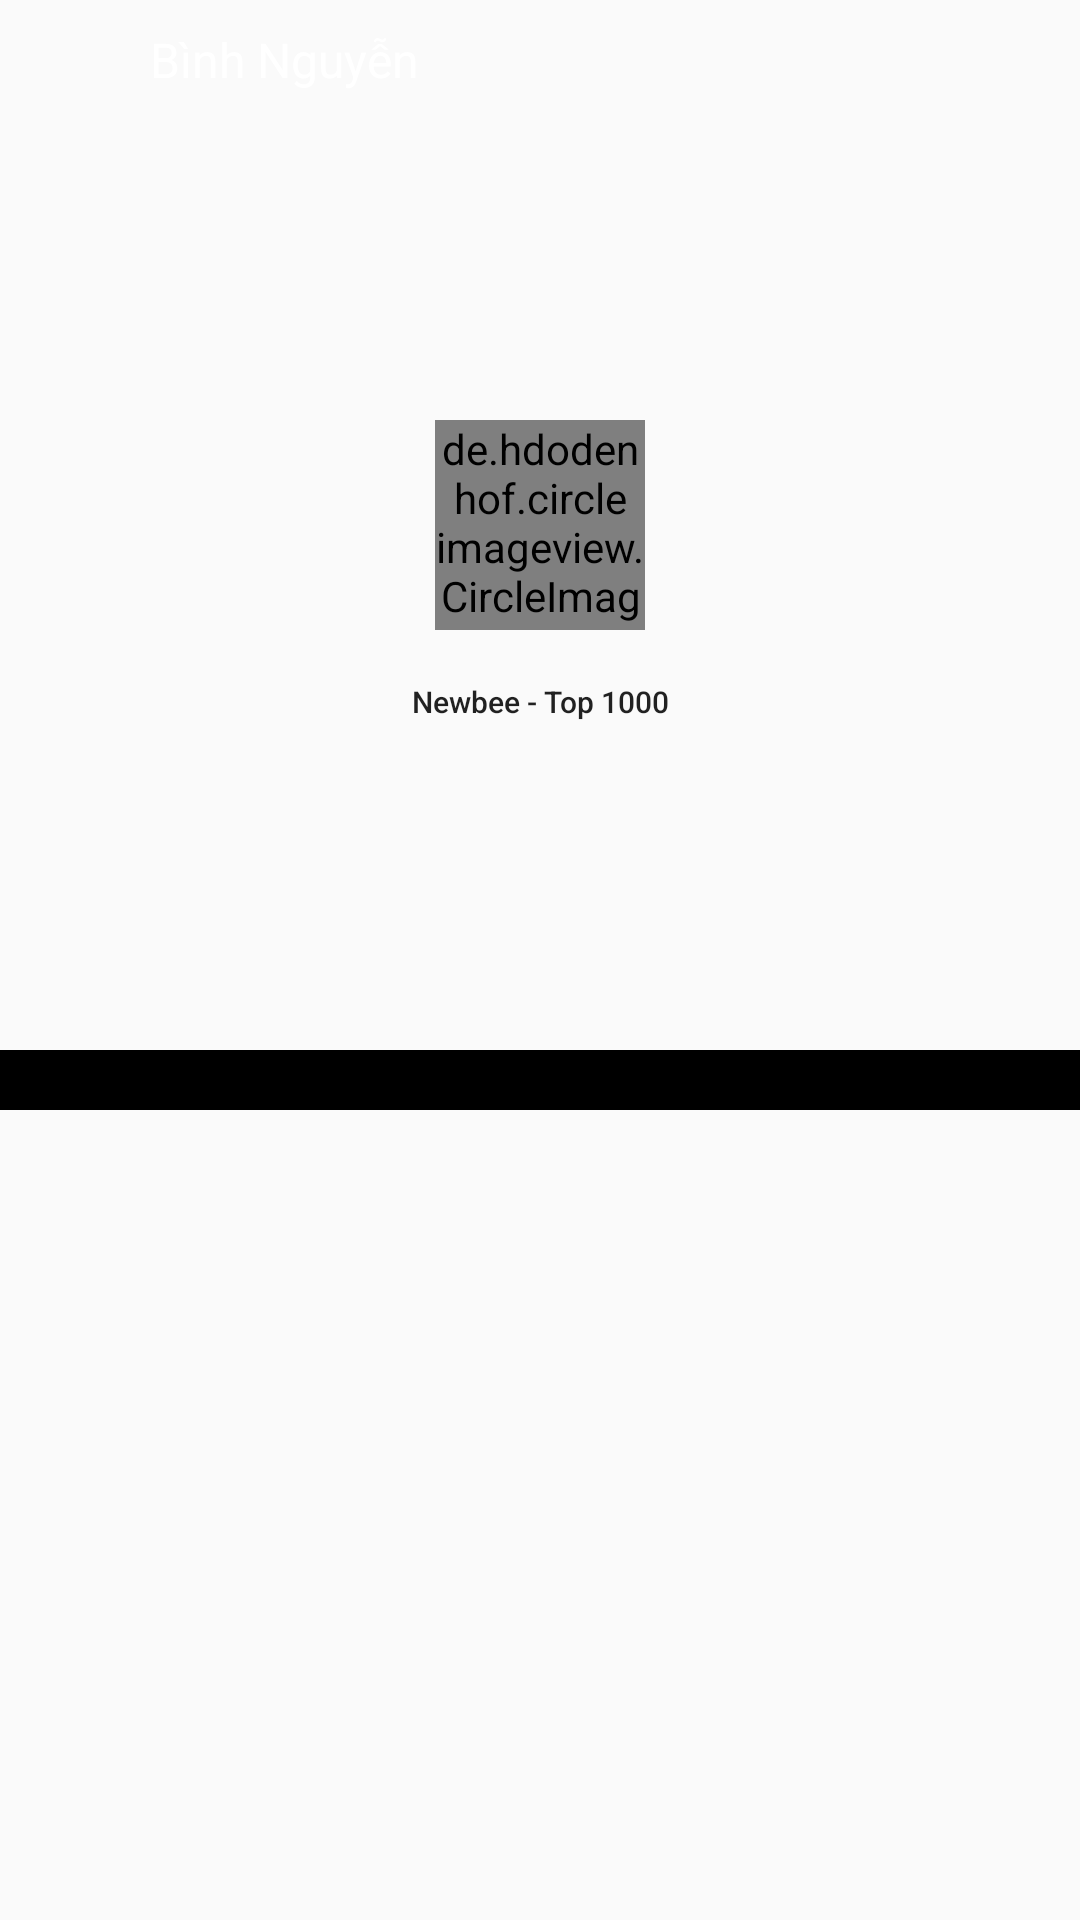

Produce the Android XML layout that renders to this screen, including the resource entries it uses.
<!-- AndroidManifest.xml: application theme AppTheme -->
<!-- res/layout/activity_profile.xml -->
<?xml version="1.0" encoding="utf-8"?>

<RelativeLayout xmlns:android="http://schemas.android.com/apk/res/android"
    android:layout_width="match_parent"
    android:layout_height="match_parent"
    xmlns:app="http://schemas.android.com/apk/res-auto">

    <RelativeLayout
        android:layout_width="match_parent"
        android:layout_height="350dp"
        android:background="@drawable/brg_profile">
        <RelativeLayout
            android:layout_width="match_parent"
            android:layout_height="40dp">
            <ImageButton
                android:id="@+id/btn_back"
                android:layout_width="50dp"
                android:layout_height="40dp"
                android:background="@color/trans"
                android:src="@drawable/ic_backspace"/>
            <TextView
                android:id="@+id/name_profile"
                android:layout_width="wrap_content"
                android:layout_height="wrap_content"
                android:layout_toRightOf="@+id/btn_back"
                android:layout_centerInParent="true"
                android:text="Bình Nguyễn"
                android:textSize="16dp"
                android:textColor="@color/white"/>
        </RelativeLayout>
        <de.hdodenhof.circleimageview.CircleImageView
            android:layout_width="70dp"
            android:layout_height="70dp"
            android:id="@+id/img_profile"
            android:src="@drawable/avta_male"
            android:layout_centerInParent="true"
            app:civ_border_width="2dp"
            app:civ_border_color="@color/white"
            />
        <Button
            android:layout_width="wrap_content"
            android:layout_height="wrap_content"
            android:text="Newbee - Top 1000"
            android:textSize="10dp"
            android:background="@color/trans"
            android:textAllCaps="false"
            android:layout_centerHorizontal="true"
            android:layout_marginTop="210dp"/>
    </RelativeLayout>
    <com.google.android.material.tabs.TabLayout
        android:layout_width="match_parent"
        android:layout_height="20dp"
        android:layout_marginTop="350dp"
        android:background="@color/black"
        android:id="@+id/tab_layout"
        app:tabTextColor="@color/gray"
        app:tabTextAppearance="@style/TextAppearanceTab"
        app:tabSelectedTextColor="@color/white"
        app:tabMode="fixed"/>
    <androidx.viewpager.widget.ViewPager
        android:id="@+id/view_pager"
        android:layout_width="match_parent"
        android:layout_height="360dp"
        android:layout_alignParentBottom="true"/>
</RelativeLayout>
<!-- resources referenced by this layout -->
<resources>
  <color name="black">#FF000000</color>
  <color name="gray">#808080</color>
  <color name="trans">#00000000 </color>
  <color name="white">#FFFFFFFF</color>
  <style name="TextAppearanceTab" parent="TextAppearance.Design.Tab">
          <item name="textAllCaps">false</item>
          <item name="android:textAllCaps">false</item>
          <item name="android:textSize">12sp</item>
      </style>
  <style name="AppTheme" parent="Theme.AppCompat.Light.NoActionBar">
          
          <item name="colorPrimary">@color/colorPrimary</item>
          <item name="colorPrimaryDark">@color/colorPrimaryDark</item>
          <item name="colorAccent">@color/colorAccent</item>
      </style>
  <color name="colorPrimary">#E11919</color>
  <color name="colorPrimaryDark">#716B6B</color>
  <color name="colorAccent">#03DAC5</color>
</resources>
